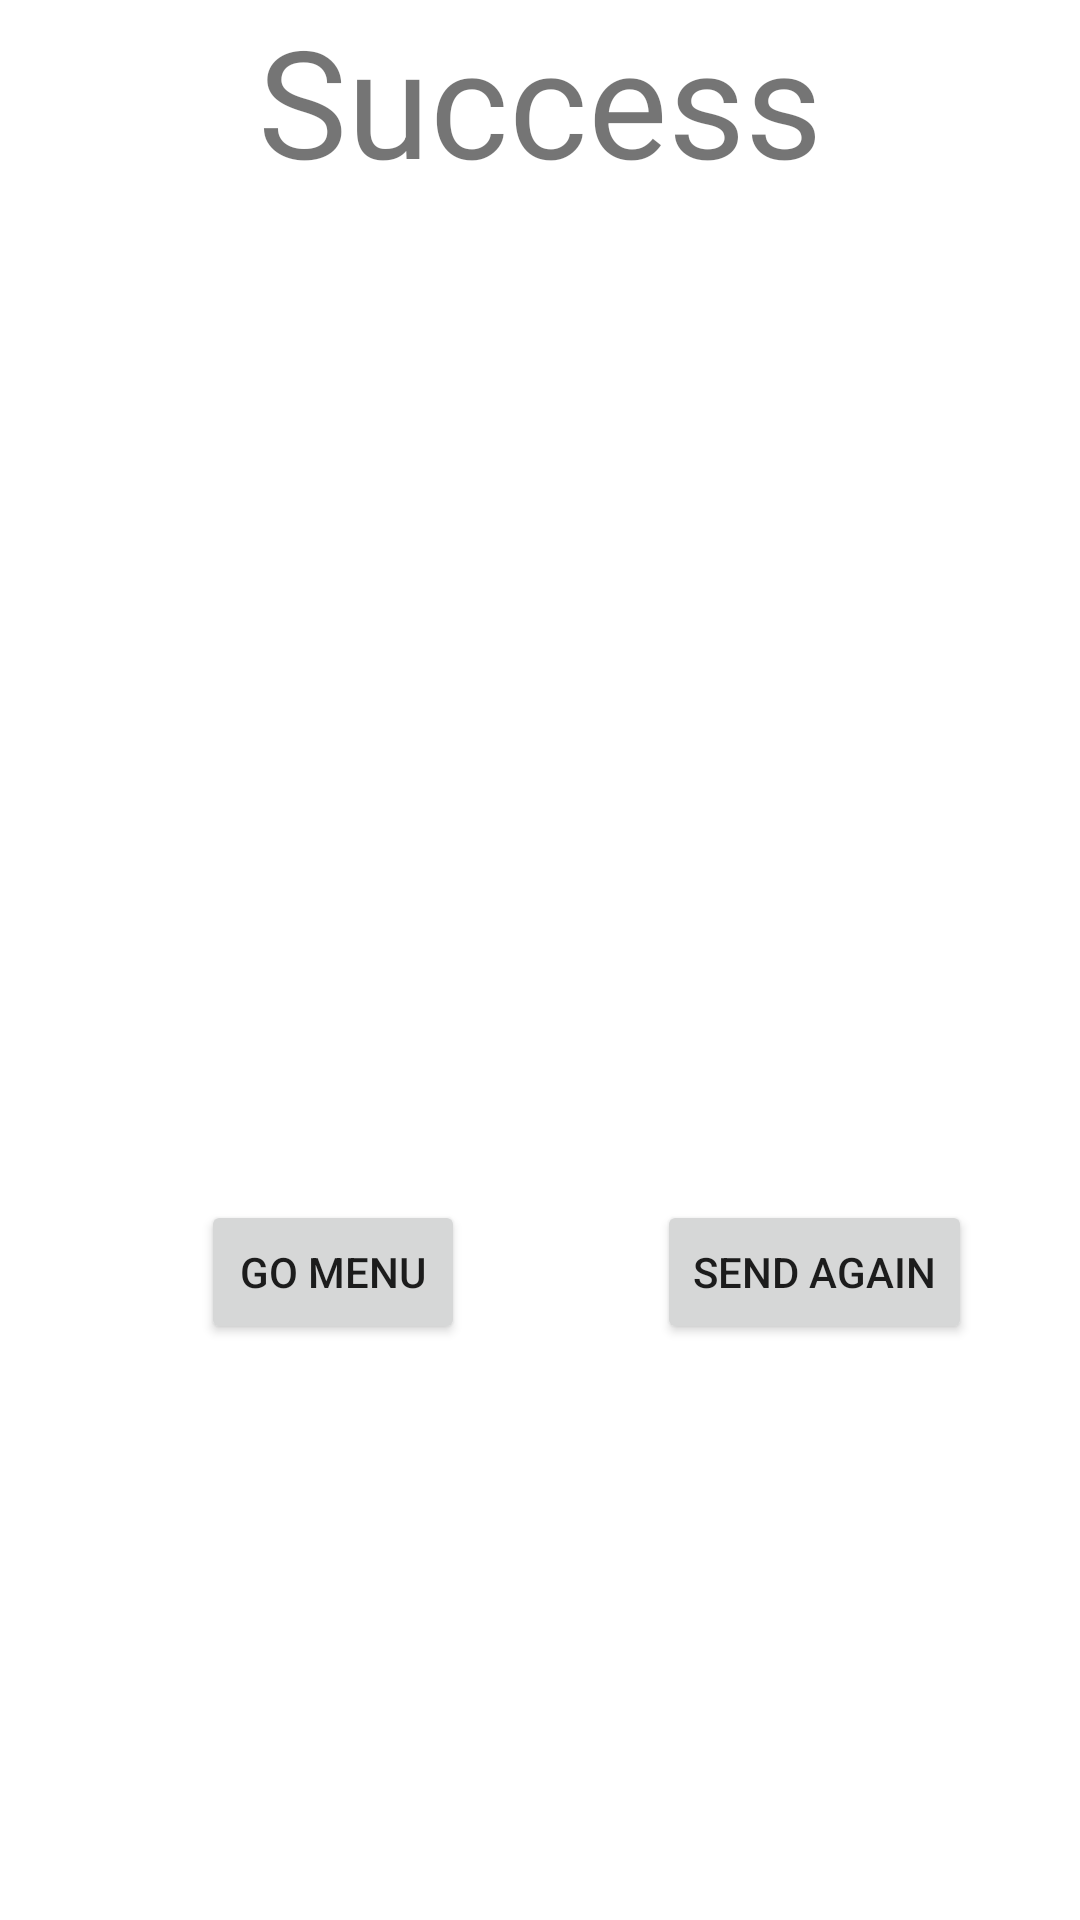

Reconstruct the res/layout file that produces this screen, plus the resources it refers to.
<!-- AndroidManifest.xml: application theme Theme.NavigationPractive -->
<!-- res/layout/fragment_success.xml -->
<?xml version="1.0" encoding="utf-8"?>
<androidx.constraintlayout.widget.ConstraintLayout xmlns:android="http://schemas.android.com/apk/res/android"
    xmlns:app="http://schemas.android.com/apk/res-auto"
    xmlns:tools="http://schemas.android.com/tools"
    android:layout_width="match_parent"
    android:layout_height="match_parent"
    tools:context=".UI.SuccessFragment">


    <TextView
        android:id="@+id/tvSuccess"
        android:layout_width="match_parent"
        android:layout_height="wrap_content"
        android:text="@string/tv_success"
        android:textSize="50dp"
        android:textAlignment="center"
        app:layout_constraintEnd_toEndOf="parent"
        app:layout_constraintStart_toStartOf="parent"
        tools:layout_editor_absoluteY="98dp"

        />

    <TextView
        android:id="@+id/tvConfirmationText"
        android:layout_width="wrap_content"
        android:layout_height="wrap_content"
        android:layout_marginTop="8dp"
        app:layout_constraintEnd_toEndOf="parent"
        app:layout_constraintHorizontal_bias="0.498"
        app:layout_constraintStart_toStartOf="parent"
        app:layout_constraintTop_toBottomOf="@+id/tvSuccess" />

    <Button
        android:id="@+id/button6"
        android:layout_width="wrap_content"
        android:layout_height="wrap_content"
        android:layout_marginEnd="36dp"
        android:layout_marginBottom="192dp"
        android:text="@string/bt_sendAgain"
        app:layout_constraintBottom_toBottomOf="parent"
        app:layout_constraintEnd_toEndOf="parent" />

    <Button
        android:id="@+id/button5"
        android:layout_width="wrap_content"
        android:layout_height="wrap_content"
        android:layout_marginEnd="64dp"
        android:layout_marginBottom="192dp"
        android:text="@string/bt_goMenU"
        app:layout_constraintBottom_toBottomOf="parent"
        app:layout_constraintEnd_toStartOf="@+id/button6"
        app:layout_constraintHorizontal_bias="1.0"
        app:layout_constraintStart_toStartOf="parent" />
</androidx.constraintlayout.widget.ConstraintLayout>
<!-- resources referenced by this layout -->
<resources>
  <string name="bt_goMenU">Go MenU</string>
  <string name="bt_sendAgain">Send Again</string>
  <string name="tv_success">Success</string>
  <style name="Theme.NavigationPractive" parent="Theme.MaterialComponents.DayNight.DarkActionBar">
          
          <item name="colorPrimary">@color/green</item>
  
          <item name="colorPrimaryVariant">@color/purple_700</item>
          <item name="colorOnPrimary">@color/white</item>
          
          <item name="colorSecondary">@color/teal_200</item>
          <item name="colorSecondaryVariant">@color/teal_700</item>
          <item name="colorOnSecondary">@color/black</item>
          
          <item name="android:statusBarColor" tools:targetApi="l">?attr/colorPrimaryVariant</item>
          
      </style>
  <color name="green">#79FFD5</color>
  <color name="purple_700">#FF3700B3</color>
  <color name="white">#FFFFFFFF</color>
  <color name="teal_200">#FF03DAC5</color>
  <color name="teal_700">#FF018786</color>
  <color name="black">#FF000000</color>
</resources>
